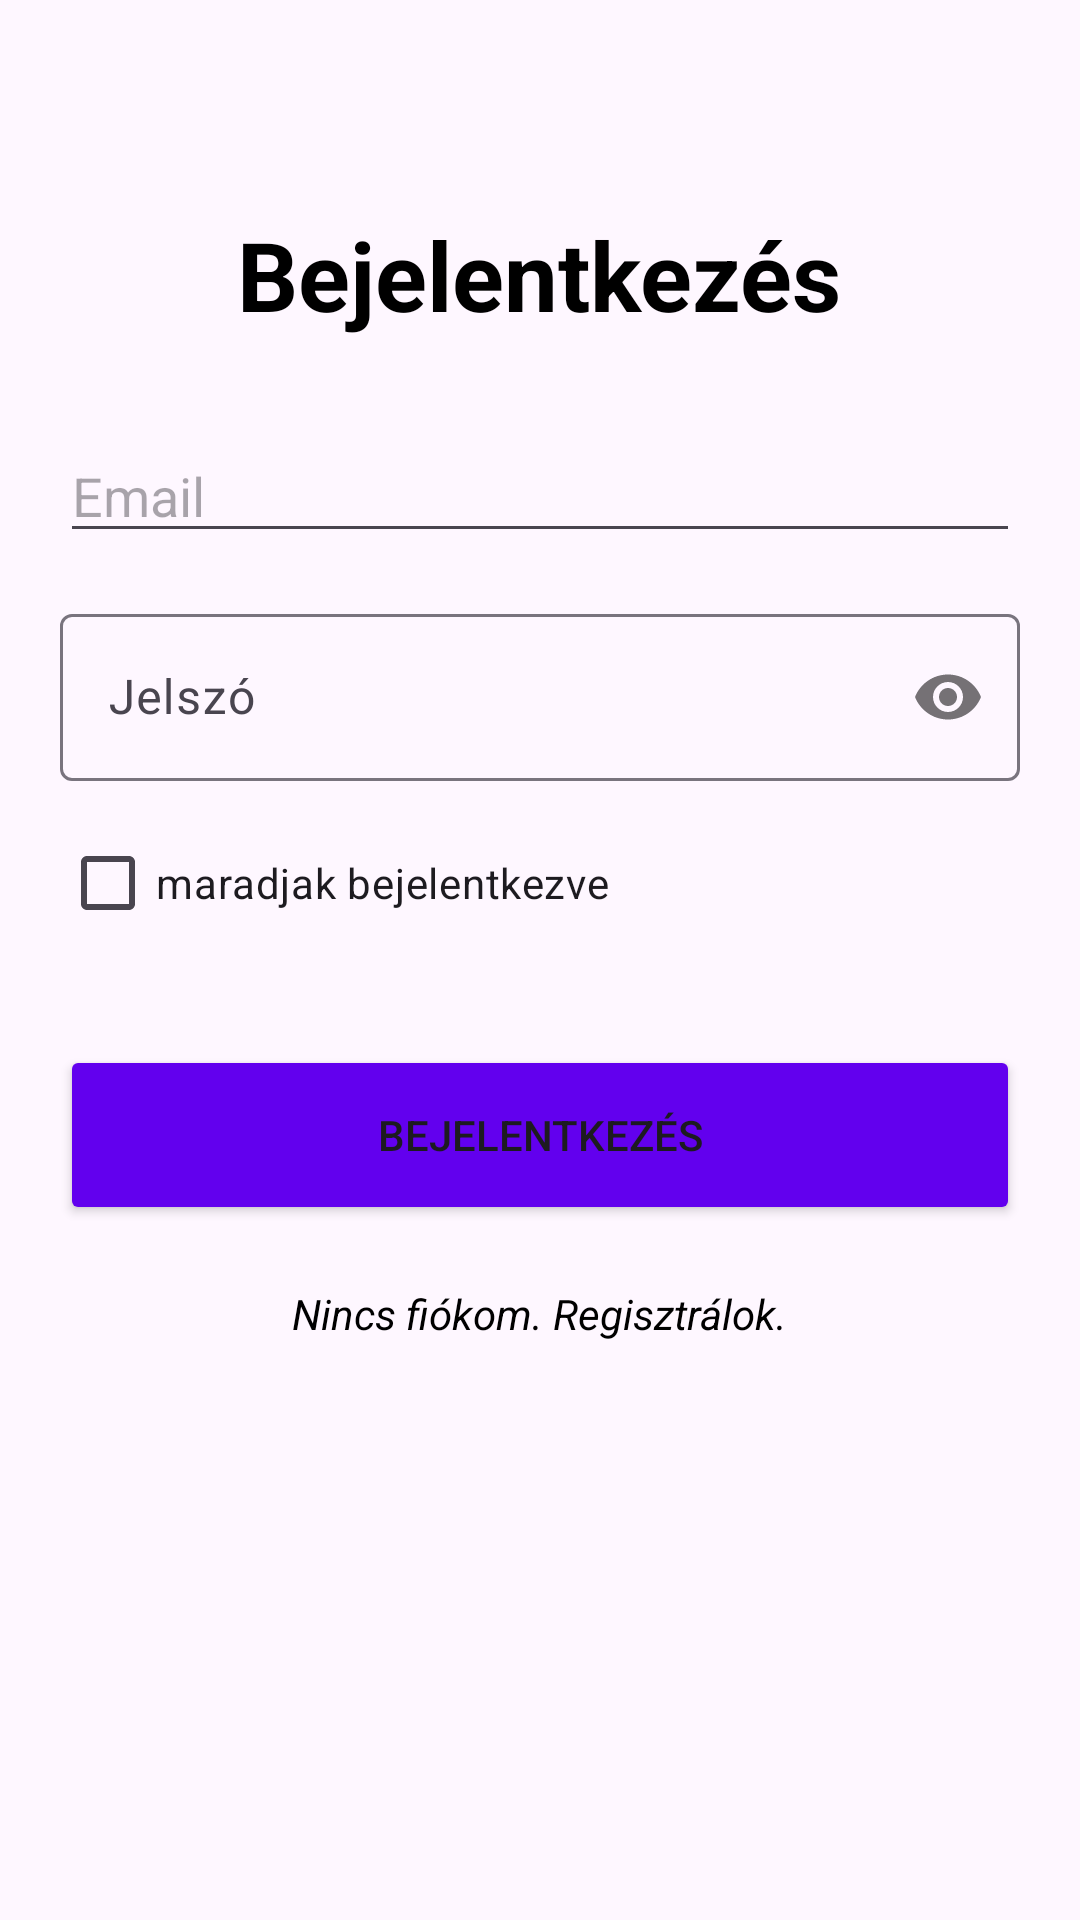

Write the Android layout XML for this screen, with the resource values it uses.
<!-- AndroidManifest.xml: application theme Theme.KorhazApp -->
<!-- res/layout/activity_login.xml -->
<?xml version="1.0" encoding="utf-8"?>
<LinearLayout xmlns:android="http://schemas.android.com/apk/res/android"
    xmlns:app="http://schemas.android.com/apk/res-auto"
    android:layout_width="match_parent"
    android:layout_height="match_parent"
    android:orientation="vertical"
    android:padding="20dp"
    android:gravity="center_horizontal">

    <TextView
        android:layout_width="wrap_content"
        android:layout_height="wrap_content"
        android:text="@string/login_header"
        android:textSize="32sp"
        android:textStyle="bold"
        android:textColor="@color/black"
        android:layout_marginTop="50dp"
        android:layout_marginBottom="30dp" />

    <EditText
        android:id="@+id/etEmail"
        android:layout_width="match_parent"
        android:layout_height="wrap_content"
        android:hint="@string/email_hint"
        android:inputType="textEmailAddress"
        android:layout_marginBottom="15dp" />

    <com.google.android.material.textfield.TextInputLayout
        android:layout_width="match_parent"
        android:layout_height="wrap_content"
        app:passwordToggleEnabled="true">

        <com.google.android.material.textfield.TextInputEditText
            android:id="@+id/etPassword"
            android:layout_width="match_parent"
            android:layout_height="wrap_content"
            android:hint="@string/password_hint"
            android:inputType="textPassword" />
    </com.google.android.material.textfield.TextInputLayout>

    <CheckBox
        android:id="@+id/cbRememberMe"
        android:layout_width="wrap_content"
        android:layout_height="wrap_content"
        android:text="@string/remember_me"
        android:layout_gravity="start"
        android:layout_marginTop="10dp" />

    <Button
        android:id="@+id/btnLogin"
        android:layout_width="match_parent"
        android:layout_height="60dp"
        android:text="@string/login_button"
        android:layout_marginTop="30dp"
        android:backgroundTint="#6200EE" />

    <TextView
        android:id="@+id/tvGoToRegister"
        android:layout_width="wrap_content"
        android:layout_height="wrap_content"
        android:text="@string/go_to_register"
        android:layout_marginTop="20dp"
        android:textColor="@color/black"
        android:textStyle="italic" />

</LinearLayout>
<!-- resources referenced by this layout -->
<resources>
  <string name="email_hint">Email</string>
  <string name="go_to_register">Nincs fiókom. Regisztrálok.</string>
  <string name="login_button">Bejelentkezés</string>
  <string name="login_header">Bejelentkezés</string>
  <string name="password_hint">Jelszó</string>
  <string name="remember_me">maradjak bejelentkezve</string>
  <style name="Theme.KorhazApp" parent="Base.Theme.KorhazApp" />
  <style name="Base.Theme.KorhazApp" parent="Theme.Material3.DayNight.NoActionBar">
          
          
      </style>
  <!-- not gathered from this repository: default colours our renderer supplied (Android Studio template values) -->
  <color name="black">#FF000000</color>
</resources>
